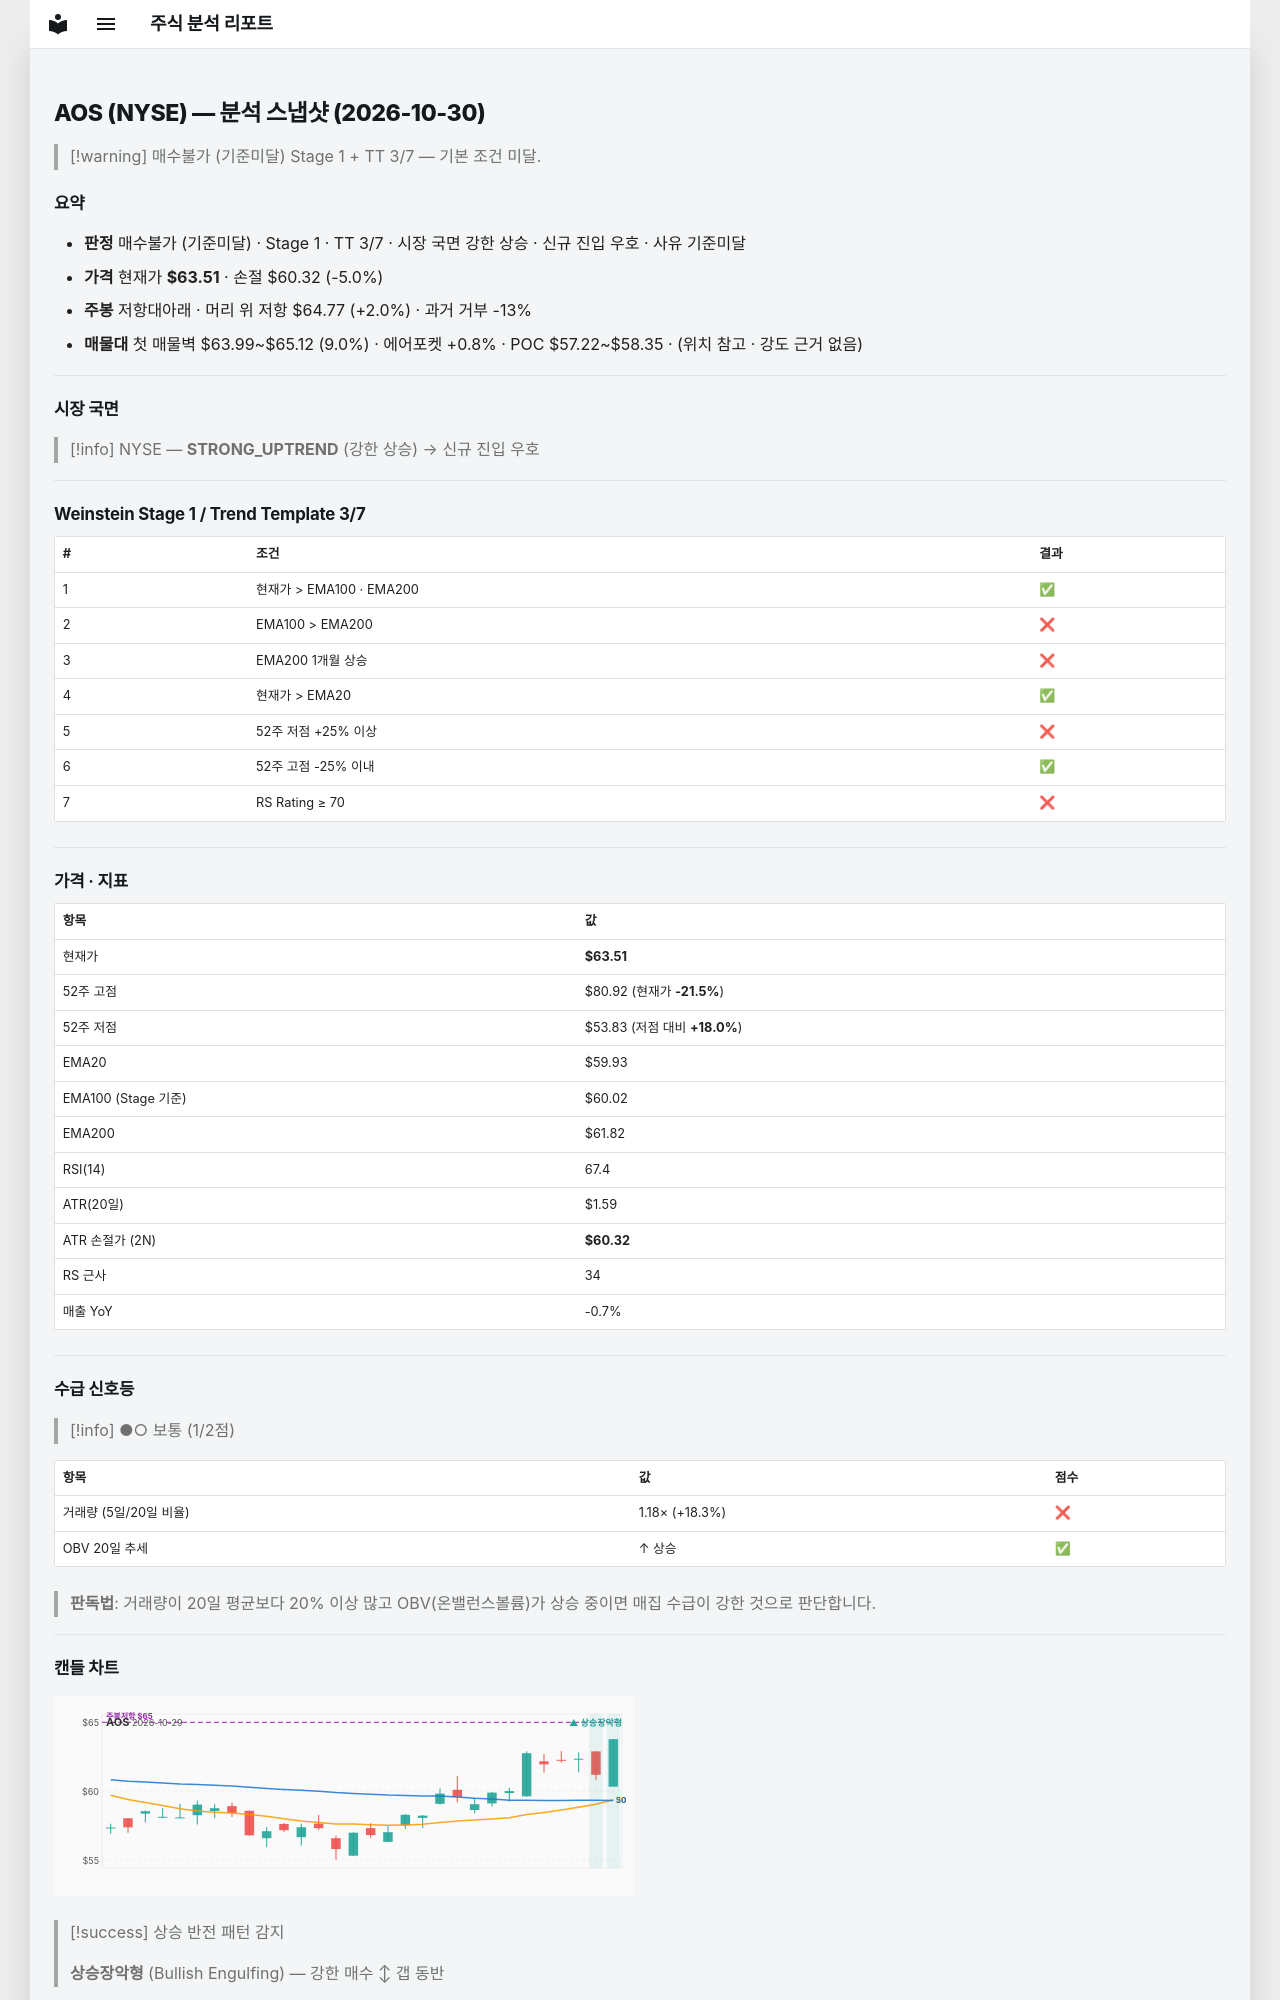

repository: soloandco/stock-reports · page: snapshots/AOS-2026-10-30/index.html · generator: mkdocs

---
type: analysis-snapshot
title: AOS 분석 스냅샷
ticker: AOS
market: NYSE
created: 2026-10-30
updated: 2026-10-30
bar-date: 2026-10-29
verdict: 매수불가
verdict-reason: 기준미달
real-rr: 0.40
sma50-gap-pct: 6.0
weekly-position: 저항대아래
weekly-overhead-price: 64.77
weekly-overhead-pct: 2.0
stage: 1
trend-template-score: 3
tt-max: 7
ma-set: ema-20-100-200
price: 63.5099983215332
stop-price: 60.3206144907863
market-regime: STRONG_UPTREND
supply-demand-score: 1/2
supply-demand-label: 보통
status: tracking
tags:
  - stock-agent
  - watchlist
  - AOS
  - analysis
related:
  - "[[analysis-template]]"
---

# AOS (NYSE) — 분석 스냅샷 (2026-10-30)

> [!warning] 매수불가 (기준미달)
> Stage 1 + TT 3/7 — 기본 조건 미달.

## 요약

- **판정** 매수불가 (기준미달) · Stage 1 · TT 3/7 · 시장 국면 강한 상승 · 신규 진입 우호 · 사유 기준미달
- **가격** 현재가 **$63.51** · 손절 $60.32 (-5.0%)
- **주봉** 저항대아래 · 머리 위 저항 $64.77 (+2.0%) · 과거 거부 -13%
- **매물대** 첫 매물벽 $63.99~$65.12 (9.0%) · 에어포켓 +0.8% · POC $57.22~$58.35 · (위치 참고 · 강도 근거 없음)

---

## 시장 국면

> [!info] NYSE — **STRONG_UPTREND** (강한 상승) → 신규 진입 우호

---

## Weinstein Stage 1 / Trend Template 3/7

| # | 조건 | 결과 |
|---|------|------|
| 1 | 현재가 > EMA100 · EMA200 | ✅ |
| 2 | EMA100 > EMA200 | ❌ |
| 3 | EMA200 1개월 상승 | ❌ |
| 4 | 현재가 > EMA20 | ✅ |
| 5 | 52주 저점 +25% 이상 | ❌ |
| 6 | 52주 고점 -25% 이내 | ✅ |
| 7 | RS Rating ≥ 70 | ❌ |

---

## 가격 · 지표

| 항목 | 값 |
|------|---|
| 현재가 | **$63.51** |
| 52주 고점 | $80.92 (현재가 **-21.5%**) |
| 52주 저점 | $53.83 (저점 대비 **+18.0%**) |
| EMA20 | $59.93 |
| EMA100 (Stage 기준) | $60.02 |
| EMA200 | $61.82 |
| RSI(14) | 67.4 |
| ATR(20일) | $1.59 |
| ATR 손절가 (2N) | **$60.32** |
| RS 근사 | 34 |
| 매출 YoY | -0.7% |

---
## 수급 신호등

> [!info] ●○ 보통 (1/2점)

| 항목 | 값 | 점수 |
|------|------|------|
| 거래량 (5일/20일 비율) | 1.18× (+18.3%) | ❌ |
| OBV 20일 추세 | ↑ 상승 | ✅ |

> **판독법**: 거래량이 20일 평균보다 20% 이상 많고 OBV(온밸런스볼륨)가 상승 중이면 매집 수급이 강한 것으로 판단합니다.

---
